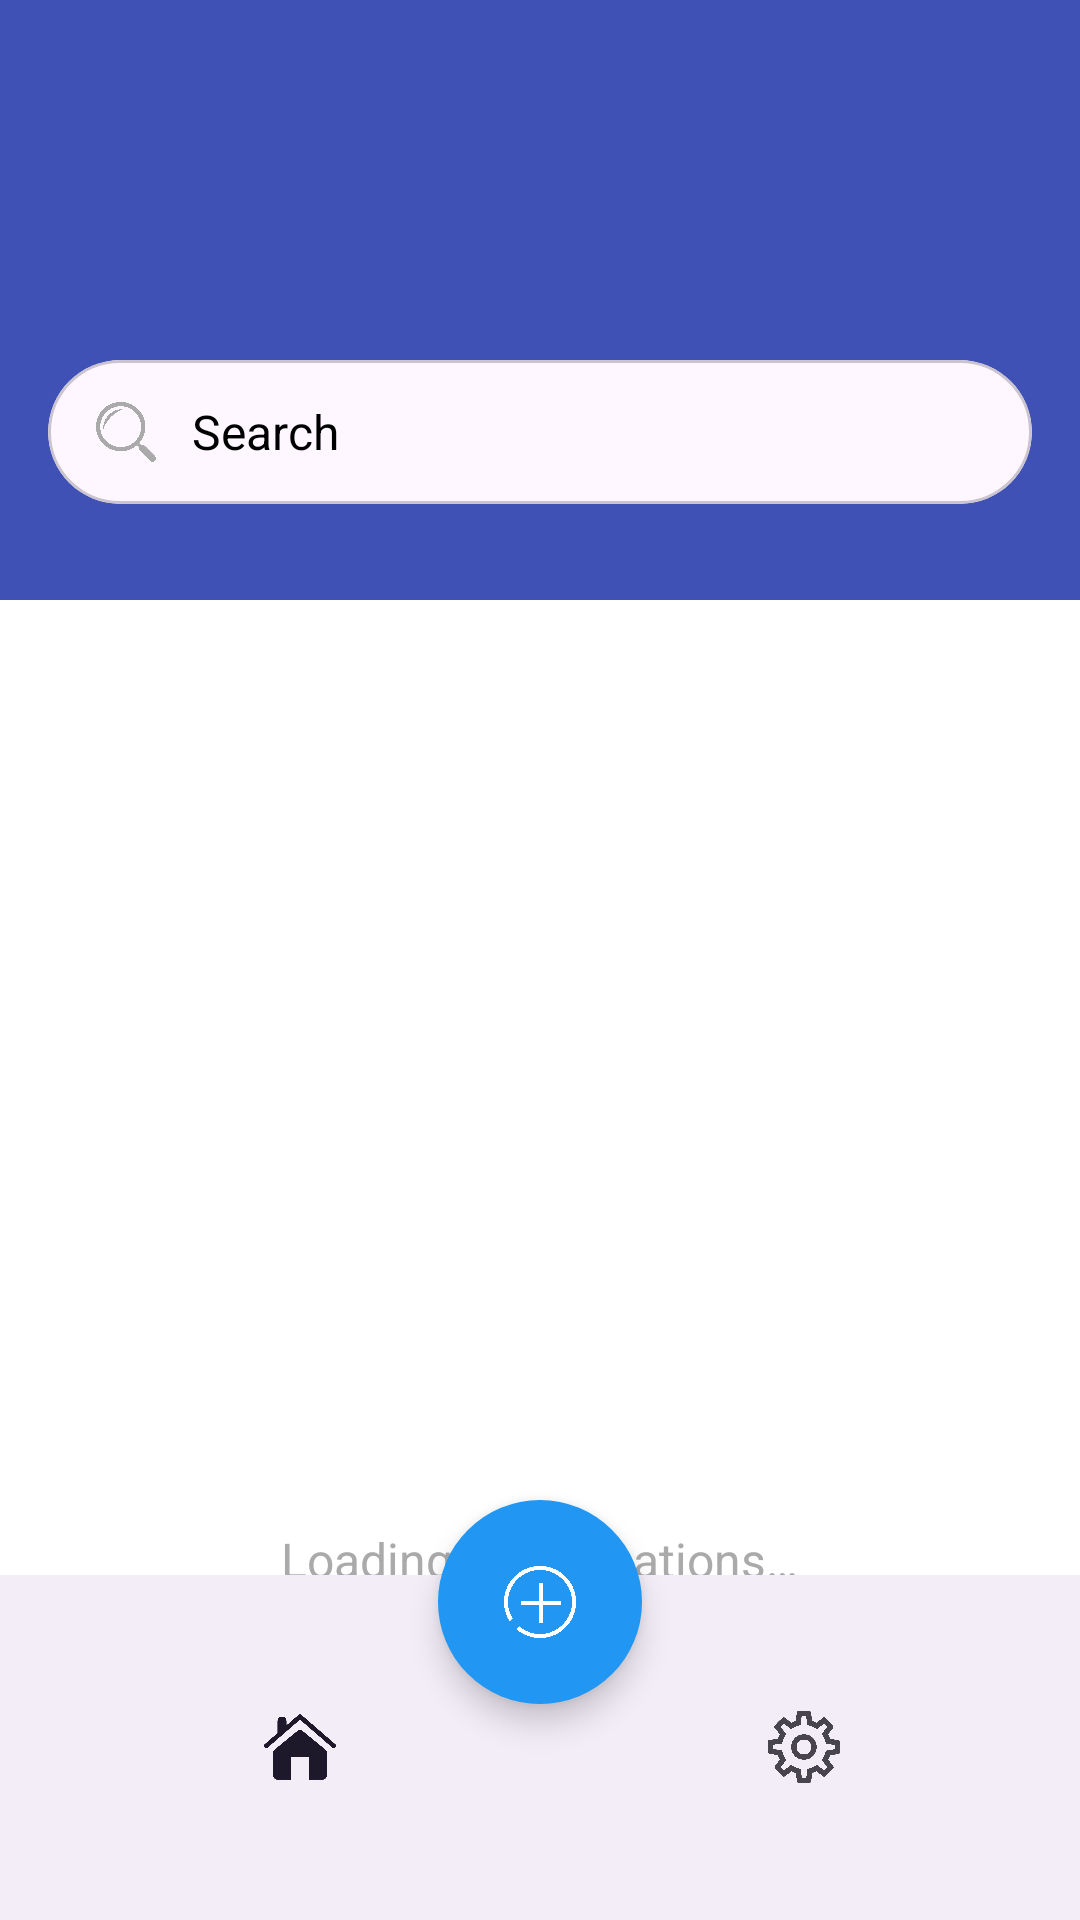

Produce the Android XML layout that renders to this screen, including the resource entries it uses.
<!-- AndroidManifest.xml: application theme Theme.MessengerApp -->
<!-- res/layout/main_page.xml -->
<?xml version="1.0" encoding="utf-8"?>
<FrameLayout
    xmlns:android="http://schemas.android.com/apk/res/android"
    xmlns:app="http://schemas.android.com/apk/res-auto"
    xmlns:tools="http://schemas.android.com/tools"
    android:id="@+id/fragment_container"
    android:layout_width="match_parent"
    android:layout_height="match_parent">

    <androidx.coordinatorlayout.widget.CoordinatorLayout
        android:layout_width="match_parent"
        android:layout_height="match_parent">

        <com.google.android.material.appbar.AppBarLayout
            android:id="@+id/app_bar_layout"
            android:layout_width="match_parent"
            android:layout_height="wrap_content"
            android:fitsSystemWindows="true"
            android:theme="@style/ThemeOverlay.AppCompat.Dark.ActionBar">

            <com.google.android.material.appbar.CollapsingToolbarLayout
                android:id="@+id/collapsing_toolbar"
                android:layout_width="match_parent"
                android:layout_height="@dimen/collapsing_toolbar_height"
                android:background="@drawable/gradient_background"
                android:fitsSystemWindows="true"
                app:contentScrim="@drawable/blue_background"
                app:layout_scrollFlags="scroll|exitUntilCollapsed"
                app:statusBarScrim="@android:color/transparent">

                <LinearLayout
                    android:layout_width="match_parent"
                    android:layout_height="match_parent"
                    android:background="@drawable/blue_background"
                    android:gravity="bottom"
                    android:orientation="vertical"
                    android:paddingStart="@dimen/user_item_padding"
                    android:paddingTop="@dimen/collapsing_content_padding"
                    android:paddingEnd="@dimen/user_item_padding"
                    android:paddingBottom="@dimen/user_item_padding"
                    app:layout_collapseMode="parallax">

                    <com.google.android.material.card.MaterialCardView
                        android:layout_width="match_parent"
                        android:layout_height="@dimen/search_card_height"
                        android:layout_marginTop="@dimen/user_item_padding"
                        android:layout_marginBottom="@dimen/user_item_padding"
                        app:cardCornerRadius="@dimen/search_card_radius"
                        app:cardElevation="0dp">

                        <LinearLayout
                            android:layout_width="match_parent"
                            android:layout_height="match_parent"
                            android:gravity="center_vertical"
                            android:orientation="horizontal"
                            android:paddingStart="@dimen/user_item_padding"
                            android:paddingEnd="@dimen/user_item_padding">

                            <ImageView
                                android:layout_width="@dimen/search_icon_size"
                                android:layout_height="@dimen/search_icon_size"
                                android:layout_marginEnd="@dimen/search_icon_margin"
                                android:src="@drawable/ic_search"
                                app:tint="@android:color/darker_gray" />

                            <EditText
                                android:id="@+id/search_edit_text"
                                android:layout_width="0dp"
                                android:layout_height="match_parent"
                                android:layout_weight="1"
                                android:background="@android:color/transparent"
                                android:hint="@string/search"
                                android:textColor="@color/black"
                                android:textColorHint="@android:color/black"
                                android:textSize="@dimen/user_name_text_size" />

                        </LinearLayout>

                    </com.google.android.material.card.MaterialCardView>

                </LinearLayout>

                <androidx.appcompat.widget.Toolbar
                    android:id="@+id/toolbar"
                    android:layout_width="match_parent"
                    android:layout_height="?attr/actionBarSize"
                    app:layout_collapseMode="pin"
                    app:popupTheme="@style/ThemeOverlay.AppCompat.Light" />

            </com.google.android.material.appbar.CollapsingToolbarLayout>

        </com.google.android.material.appbar.AppBarLayout>

        
        <FrameLayout
            android:id="@+id/loading_container"
            android:layout_width="match_parent"
            android:layout_height="match_parent"
            android:background="@android:color/white"
            android:visibility="visible"
            app:layout_behavior="@string/appbar_scrolling_view_behavior">

            <LinearLayout
                android:layout_width="wrap_content"
                android:layout_height="wrap_content"
                android:layout_gravity="center"
                android:gravity="center"
                android:orientation="vertical">

                <ProgressBar
                    android:id="@+id/loading_progress_bar"
                    android:layout_width="@dimen/loading_progress_size"
                    android:layout_height="@dimen/loading_progress_size"
                    android:layout_marginBottom="@dimen/user_item_padding"
                    android:indeterminateTint="@color/blue" />

                <TextView
                    android:id="@+id/loading_text"
                    android:layout_width="wrap_content"
                    android:layout_height="wrap_content"
                    android:text="@string/loading_conversations"
                    android:textColor="@android:color/darker_gray"
                    android:textSize="@dimen/loading_text_size" />

            </LinearLayout>

        </FrameLayout>

        
        <androidx.recyclerview.widget.RecyclerView
            android:id="@+id/conversations_recycler_view"
            android:layout_width="match_parent"
            android:layout_height="@dimen/main_recycler_height"
            android:layout_marginTop="@dimen/main_recycler_margin_top"
            android:clipToPadding="false"
            android:visibility="gone"
            app:layout_anchor="@+id/app_bar_layout"
            app:layout_anchorGravity="top|center"
            app:layout_behavior="@string/appbar_scrolling_view_behavior"
            tools:listitem="@layout/item_conversation" />

        
        <LinearLayout
            android:id="@+id/empty_state_container"
            android:layout_width="wrap_content"
            android:layout_height="wrap_content"
            android:layout_gravity="center"
            android:gravity="center"
            android:orientation="vertical"
            android:visibility="gone"
            app:layout_behavior="@string/appbar_scrolling_view_behavior">

            <ImageView
                android:layout_width="@dimen/empty_state_icon_size"
                android:layout_height="@dimen/empty_state_icon_size"
                android:layout_marginBottom="@dimen/empty_state_icon_margin"
                android:alpha="@dimen/alpha_half"
                android:src="@drawable/ic_chat_bubble_outline"
                app:tint="@android:color/darker_gray" />

            <TextView
                android:layout_width="wrap_content"
                android:layout_height="wrap_content"
                android:layout_marginBottom="@dimen/empty_state_subtitle_margin"
                android:text="@string/no_conversations_title"
                android:textColor="@android:color/darker_gray"
                android:textSize="@dimen/empty_state_title_size"
                android:textStyle="bold" />

            <TextView
                android:layout_width="wrap_content"
                android:layout_height="wrap_content"
                android:gravity="center"
                android:text="@string/no_conversations_subtitle"
                android:textColor="@android:color/darker_gray"
                android:textSize="@dimen/empty_state_subtitle_size" />

        </LinearLayout>

        <com.google.android.material.bottomappbar.BottomAppBar
            android:id="@+id/bottom_app_bar"
            android:layout_width="match_parent"
            android:layout_height="@dimen/bottom_app_bar_height_main"
            android:layout_gravity="bottom"
            android:layout_marginStart="0dp"
            android:layout_marginEnd="0dp"
            android:layout_marginBottom="0dp"
            android:background="@drawable/gradient_background"
            app:fabCradleMargin="@dimen/fab_cradle_margin"
            app:fabCradleRoundedCornerRadius="@dimen/fab_cradle_radius"
            app:hideOnScroll="true">

            <com.google.android.material.bottomnavigation.BottomNavigationView
                android:id="@+id/bottom_navigation"
                android:layout_width="match_parent"
                android:layout_height="match_parent"
                app:labelVisibilityMode="unlabeled"
                app:menu="@menu/bottom_navigation_menu" />

        </com.google.android.material.bottomappbar.BottomAppBar>

        <com.google.android.material.floatingactionbutton.FloatingActionButton
            android:id="@+id/fab_add"
            android:layout_width="wrap_content"
            android:layout_height="wrap_content"
            android:layout_gravity="bottom|center_horizontal"
            android:layout_marginBottom="@dimen/fab_margin_bottom"
            android:backgroundTint="@color/fab_blue"
            android:contentDescription="@string/action_button"
            android:src="@drawable/ic_add"
            app:fabCustomSize="@dimen/fab_size"
            app:shapeAppearanceOverlay="@style/CircleImageView"
            app:tint="@android:color/white" />

    </androidx.coordinatorlayout.widget.CoordinatorLayout>
</FrameLayout>
<!-- res/layout/item_conversation.xml (included above) -->
<?xml version="1.0" encoding="utf-8"?>
<LinearLayout xmlns:android="http://schemas.android.com/apk/res/android"
    xmlns:app="http://schemas.android.com/apk/res-auto"
    xmlns:tools="http://schemas.android.com/tools"
    android:layout_width="match_parent"
    android:layout_height="wrap_content"
    android:orientation="horizontal"
    android:padding="@dimen/conversation_padding">

    <com.google.android.material.imageview.ShapeableImageView
        android:id="@+id/user_avatar"
        android:layout_width="@dimen/conversation_avatar_size"
        android:layout_height="@dimen/conversation_avatar_size"
        android:layout_marginEnd="@dimen/conversation_avatar_margin"
        android:scaleType="centerCrop"
        app:shapeAppearanceOverlay="@style/CircleImageView"
        tools:src="@drawable/person" />

    <LinearLayout
        android:layout_width="0dp"
        android:layout_height="wrap_content"
        android:layout_weight="1"
        android:orientation="vertical">

        <LinearLayout
            android:layout_width="match_parent"
            android:layout_height="wrap_content"
            android:orientation="horizontal">

            <TextView
                android:id="@+id/user_name"
                android:layout_width="0dp"
                android:layout_height="wrap_content"
                android:layout_weight="1"
                android:textColor="@android:color/black"
                android:textSize="@dimen/conversation_name_text_size"
                android:textStyle="bold"
                tools:text="@string/user_name_example" />

            <TextView
                android:id="@+id/message_time"
                android:layout_width="wrap_content"
                android:layout_height="wrap_content"
                android:textColor="@android:color/darker_gray"
                android:textSize="@dimen/conversation_time_text_size"
                tools:text="@string/message_time_example" />

        </LinearLayout>

        <TextView
            android:id="@+id/last_message"
            android:layout_width="match_parent"
            android:layout_height="wrap_content"
            android:layout_marginTop="@dimen/conversation_message_margin"
            android:ellipsize="end"
            android:maxLines="2"
            android:textColor="@android:color/darker_gray"
            android:textSize="@dimen/conversation_message_text_size"
            tools:text="@string/last_message_example" />

    </LinearLayout>

</LinearLayout>
<!-- resources referenced by this layout -->
<resources>
  <color name="black">#FF000000</color>
  <color name="blue">#03A9F4</color>
  <color name="fab_blue">#2196F3</color>
  <dimen name="alpha_half">0.5</dimen>
  <dimen name="bottom_app_bar_height_main">115dp</dimen>
  <dimen name="collapsing_content_padding">24dp</dimen>
  <dimen name="collapsing_toolbar_height">200dp</dimen>
  <dimen name="conversation_avatar_margin">12dp</dimen>
  <dimen name="conversation_avatar_size">48dp</dimen>
  <dimen name="conversation_message_margin">4dp</dimen>
  <dimen name="conversation_message_text_size">14sp</dimen>
  <dimen name="conversation_name_text_size">16sp</dimen>
  <dimen name="conversation_padding">16dp</dimen>
  <dimen name="conversation_time_text_size">12sp</dimen>
  <dimen name="empty_state_icon_margin">16dp</dimen>
  <dimen name="empty_state_icon_size">64dp</dimen>
  <dimen name="empty_state_subtitle_margin">8dp</dimen>
  <dimen name="empty_state_subtitle_size">14sp</dimen>
  <dimen name="empty_state_title_size">18sp</dimen>
  <dimen name="fab_cradle_margin">6dp</dimen>
  <dimen name="fab_cradle_radius">12dp</dimen>
  <dimen name="fab_margin_bottom">72dp</dimen>
  <dimen name="fab_size">68dp</dimen>
  <dimen name="loading_progress_size">48dp</dimen>
  <dimen name="loading_text_size">16sp</dimen>
  <dimen name="main_recycler_height">502dp</dimen>
  <dimen name="main_recycler_margin_top">46dp</dimen>
  <dimen name="search_card_height">48dp</dimen>
  <dimen name="search_card_radius">24dp</dimen>
  <dimen name="search_icon_margin">12dp</dimen>
  <dimen name="search_icon_size">20dp</dimen>
  <dimen name="user_item_padding">16dp</dimen>
  <dimen name="user_name_text_size">16sp</dimen>
  <!-- drawable gradient_background (drawable) -->
  <?xml version="1.0" encoding="utf-8"?>
  <vector xmlns:android="http://schemas.android.com/apk/res/android"
      android:width="24dp"
      android:height="24dp"
      android:viewportWidth="24"
      android:viewportHeight="24">
      <path
          android:fillColor="#3F51B5"
          android:pathData="M0,0h24v24h-24z"/>
  </vector>
  <!-- drawable ic_add: png bitmap (drawable, 46416 bytes) -->
  <!-- drawable ic_chat_bubble_outline: png bitmap (drawable, 56774 bytes) -->
  <!-- drawable ic_search: png bitmap (drawable, 52527 bytes) -->
  <string name="action_button">action button</string>
  <string name="last_message_example">On my way home but i needed to stop by the book store to…</string>
  <string name="loading_conversations">Loading conversations…</string>
  <string name="message_time_example">5 min</string>
  <string name="no_conversations_subtitle">Start a new conversation by\ntapping the + button below</string>
  <string name="no_conversations_title">No conversations yet</string>
  <string name="search">Search</string>
  <string name="user_name_example">Sayed Eftiaz</string>
  <style name="CircleImageView">
          <item name="cornerFamily">rounded</item>
          <item name="cornerSize">50%</item>
      </style>
  <style name="Theme.MessengerApp" parent="Base.Theme.MessengerApp" />
  <style name="Base.Theme.MessengerApp" parent="Theme.Material3.DayNight.NoActionBar">
          
          
      </style>
</resources>
